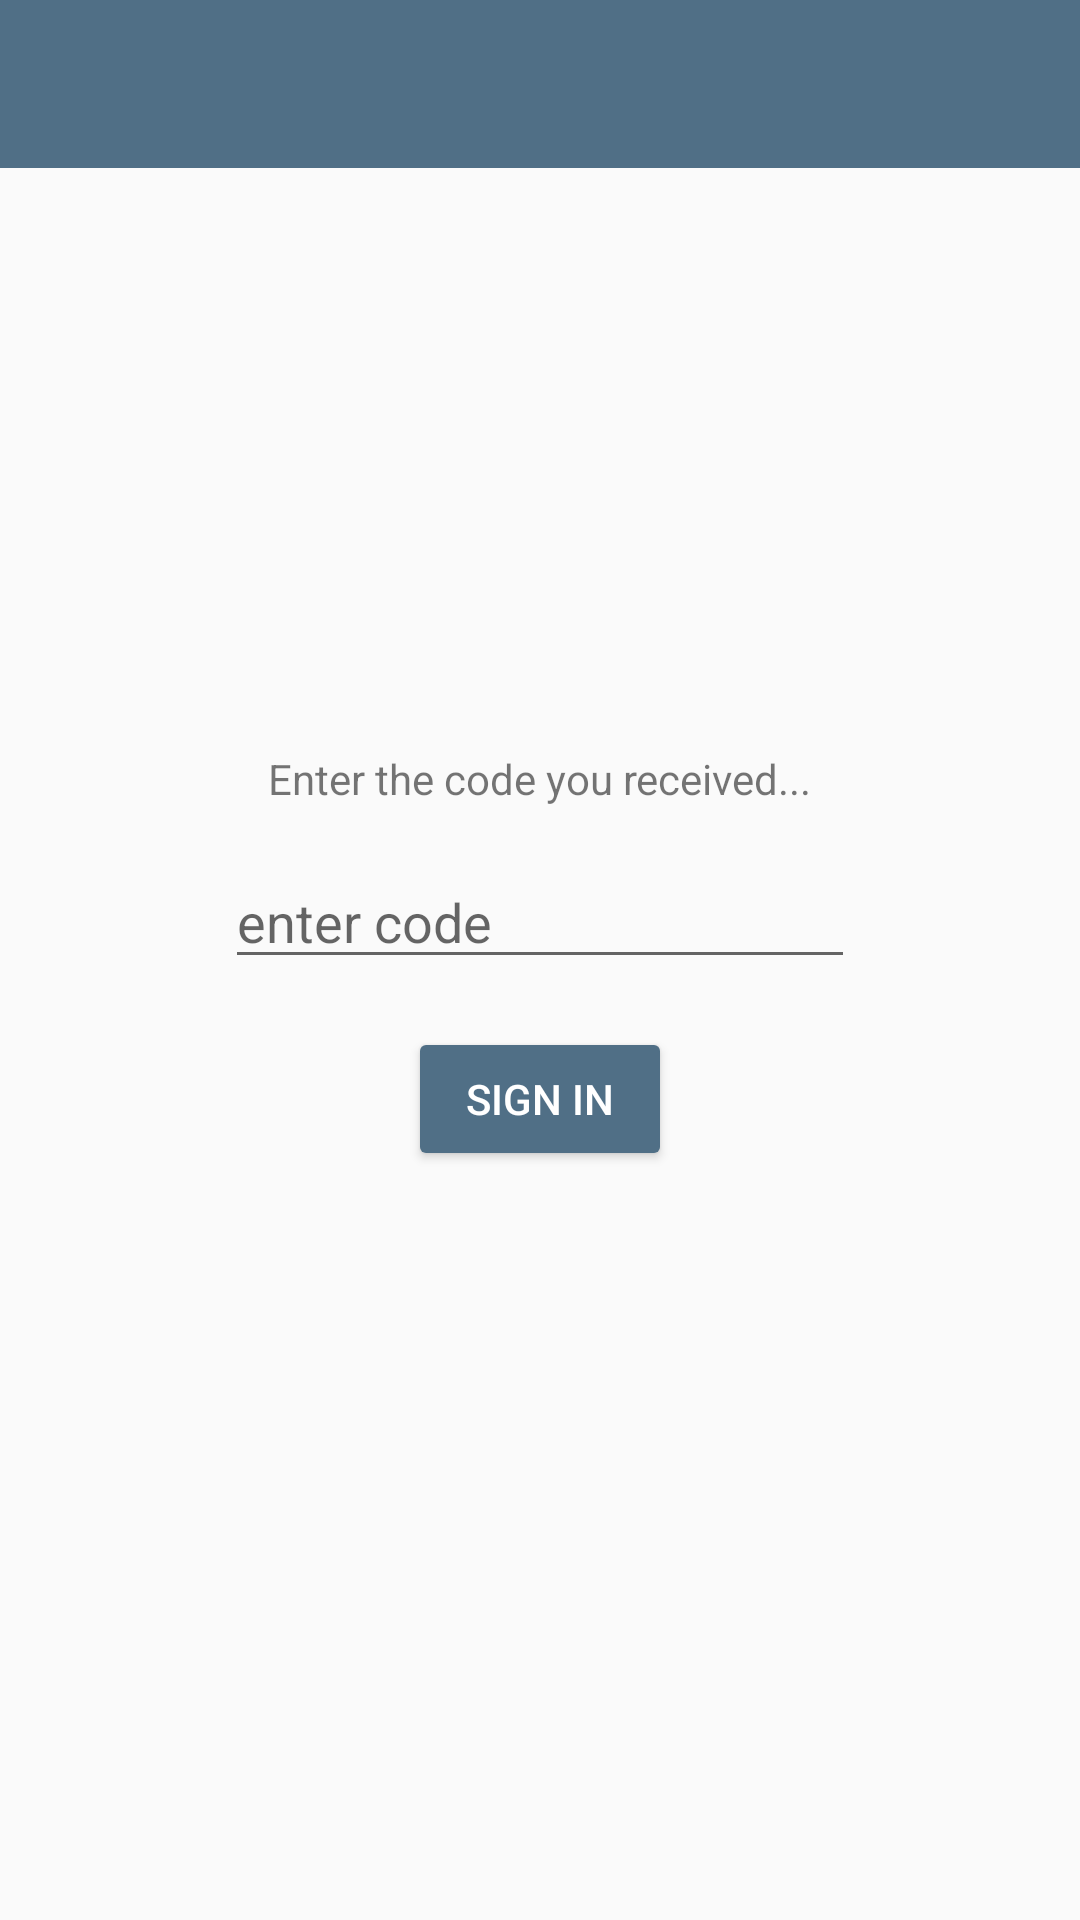

The Android layout XML behind this screen, and the referenced resources:
<!-- AndroidManifest.xml: application theme AppTheme -->
<!-- res/layout/activity_phone_auth.xml -->
<?xml version="1.0" encoding="utf-8"?>
<androidx.constraintlayout.widget.ConstraintLayout xmlns:android="http://schemas.android.com/apk/res/android"
    xmlns:app="http://schemas.android.com/apk/res-auto"
    android:layout_width="match_parent"
    android:layout_height="match_parent"
    android:orientation="vertical">

    <include
        android:id="@+id/home_toolbar"
        layout="@layout/layout_toolbar" />

    <TextView
        android:id="@+id/signin_text"
        android:layout_width="wrap_content"
        android:layout_height="wrap_content"
        android:layout_marginTop="250dp"
        android:text="Enter the code you received..."
        app:layout_constraintEnd_toEndOf="parent"
        app:layout_constraintStart_toStartOf="parent"
        app:layout_constraintTop_toTopOf="parent" />

    <EditText
        android:id="@+id/signin_code"
        android:layout_width="wrap_content"
        android:layout_height="wrap_content"
        android:layout_marginTop="16dp"
        android:ems="10"
        android:hint="enter code"
        app:layout_constraintEnd_toEndOf="parent"
        app:layout_constraintStart_toStartOf="parent"
        app:layout_constraintTop_toBottomOf="@+id/signin_text" />

    <Button
        android:id="@+id/signin_button"
        android:layout_width="wrap_content"
        android:layout_height="wrap_content"
        android:layout_marginTop="16dp"
        android:text="Sign In"
        android:theme="@style/AppTheme.Button"
        app:layout_constraintEnd_toEndOf="parent"
        app:layout_constraintStart_toStartOf="parent"
        app:layout_constraintTop_toBottomOf="@+id/signin_code" />


</androidx.constraintlayout.widget.ConstraintLayout>
<!-- res/layout/layout_toolbar.xml (included above) -->
<?xml version="1.0" encoding="utf-8"?>
<androidx.appcompat.widget.Toolbar xmlns:android="http://schemas.android.com/apk/res/android"
        android:layout_width="match_parent"
        android:layout_height="wrap_content"
        android:id="@+id/home_toolbar"
        android:background="@color/colorPrimary"
        android:theme="@style/ThemeOverlay.AppCompat.Dark.ActionBar">

</androidx.appcompat.widget.Toolbar>
<!-- resources referenced by this layout -->
<resources>
  <color name="colorPrimary">#506F86</color>
  <style name="AppTheme.Button" parent="Widget.AppCompat.Button.Colored">
          <item name="colorButtonNormal">@color/colorPrimary</item>
          <item name="android:textColor">#FFFFFF</item>
      </style>
  <style name="AppTheme" parent="Theme.AppCompat.Light.NoActionBar">
          
          <item name="colorPrimary">@color/colorPrimary</item>
          <item name="colorPrimaryDark">@color/colorPrimaryDark</item>
          <item name="colorAccent">@color/colorAccent</item>
      </style>
  <color name="colorPrimaryDark">#2F3C4F</color>
  <color name="colorAccent">#FBB040</color>
</resources>
